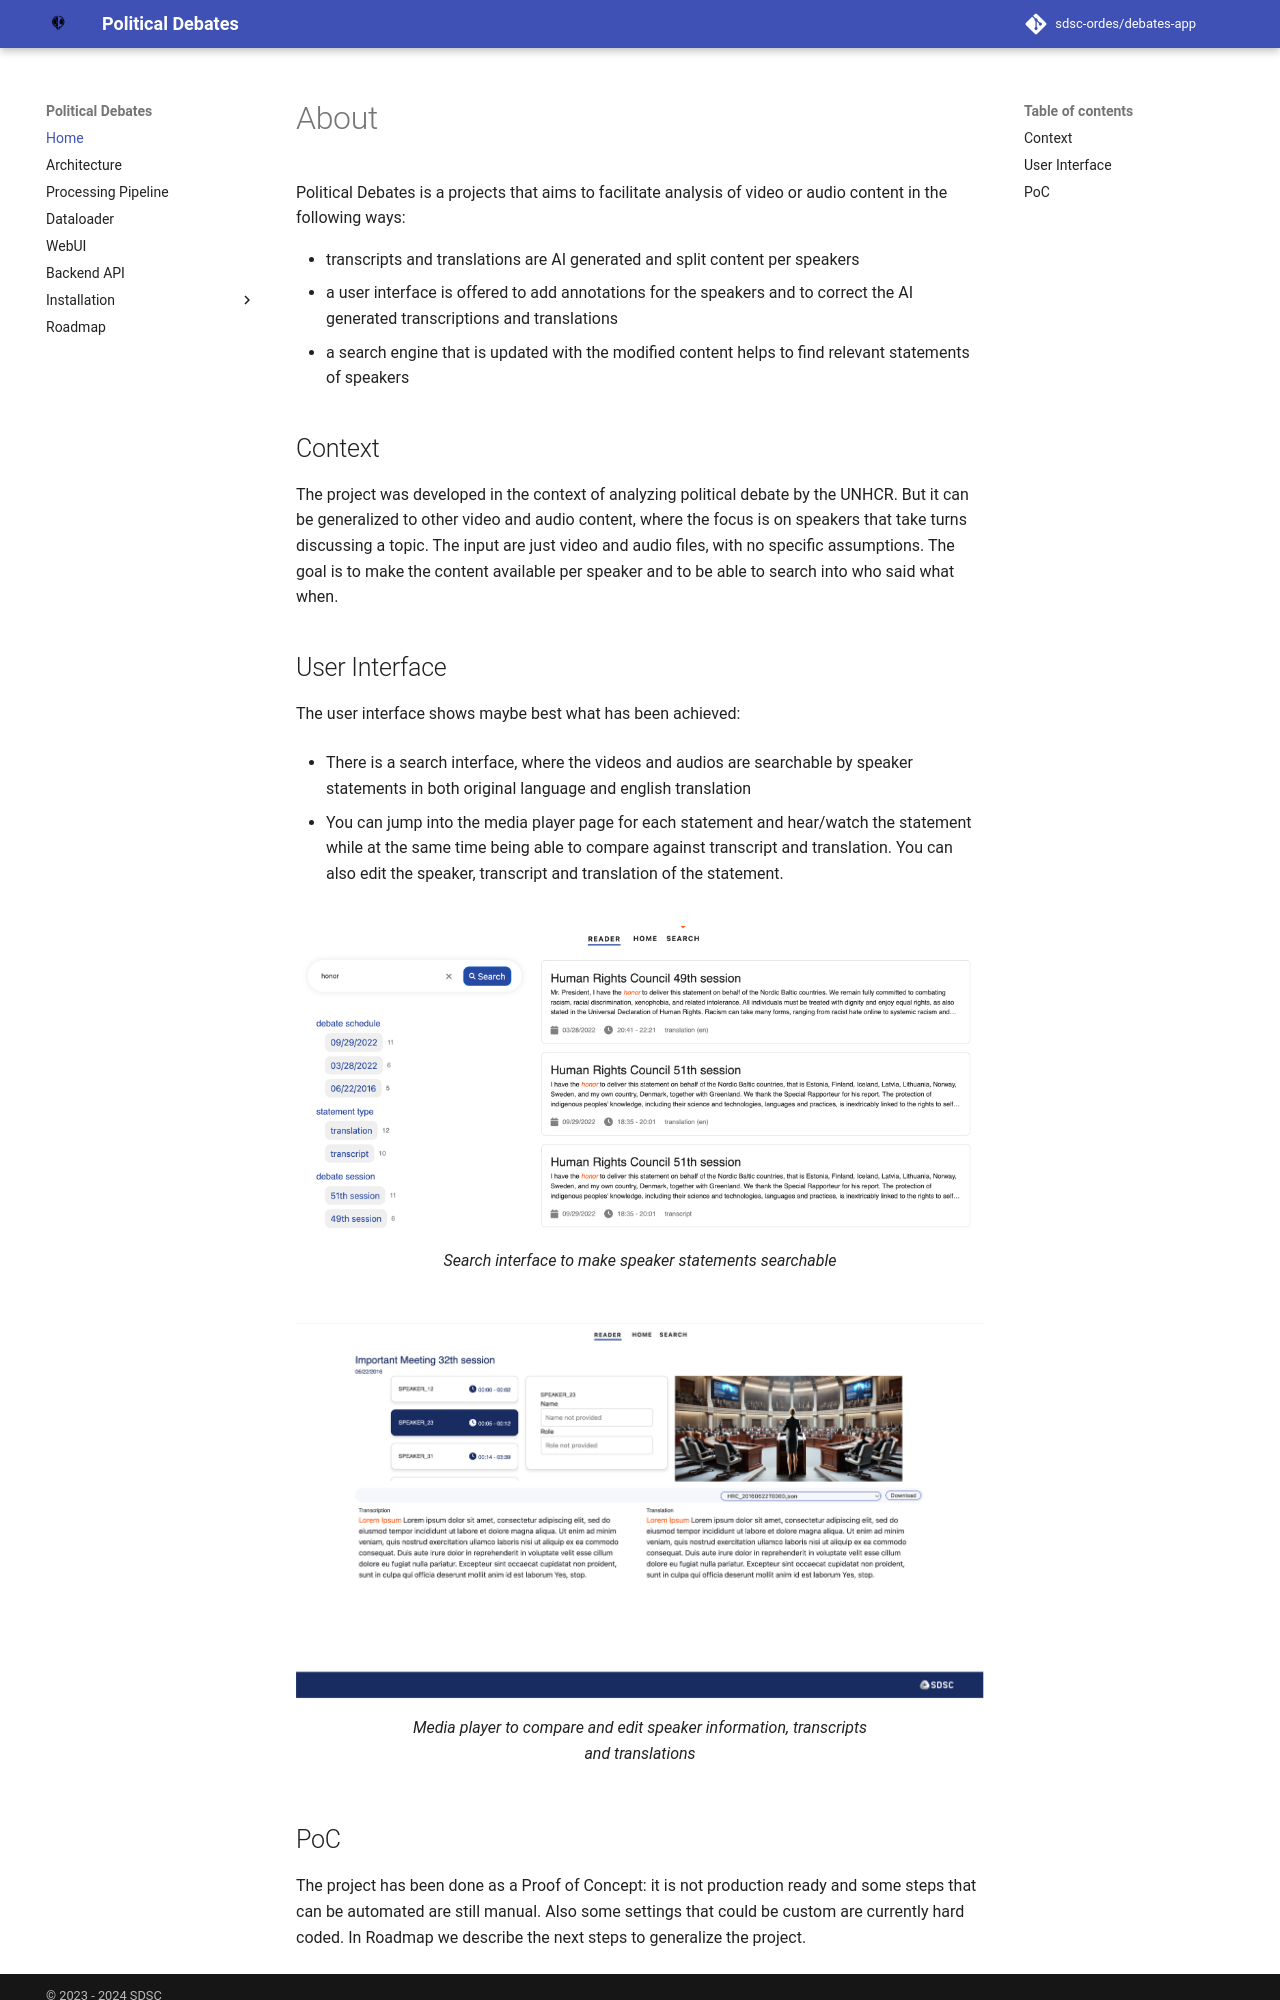

repository: sdsc-ordes/debates-app · page: index.html · generator: mkdocs

# About

Political Debates is a projects that aims to facilitate analysis of video or audio content in the following ways:

- transcripts and translations are AI generated and split content per speakers
- a user interface is offered to add annotations for the speakers and to correct the AI generated transcriptions and translations
- a search engine that is updated with the modified content helps to find relevant statements of speakers

## Context

The project was developed in the context of analyzing political debate by the UNHCR.
But it can be generalized to other video and audio content, where the focus is on speakers that take turns discussing a topic.
The input are just video and audio files, with no specific assumptions. The goal is to make the content available per speaker
and to be able to search into who said what when.

## User Interface

The user interface shows maybe best what has been achieved:

- There is a search interface, where the videos and audios are searchable by speaker statements in both original language and english translation

- You can jump into the media player page for each statement and hear/watch the statement while at the same time being able to compare against transcript and translation. You can also edit the speaker, transcript and translation of the statement.

![Search interface](static/content/search-interface.png){ width="800", caption="hello" }
/// caption
Search interface to make speaker statements searchable
///

![Search interface](static/content/mediaplayer-interface.png){ width="800" }
/// caption
Media player to compare and edit speaker information, transcripts and translations
///
